Photos from the image-classification dataset "dataset" in the GitHub repository AliYalcinPXL/International-Research-Project. Its 4 classes are: common dandelion, corn poppy, firethorn, rose.

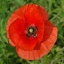
Label: corn poppy

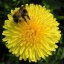
Label: common dandelion

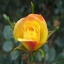
Label: rose

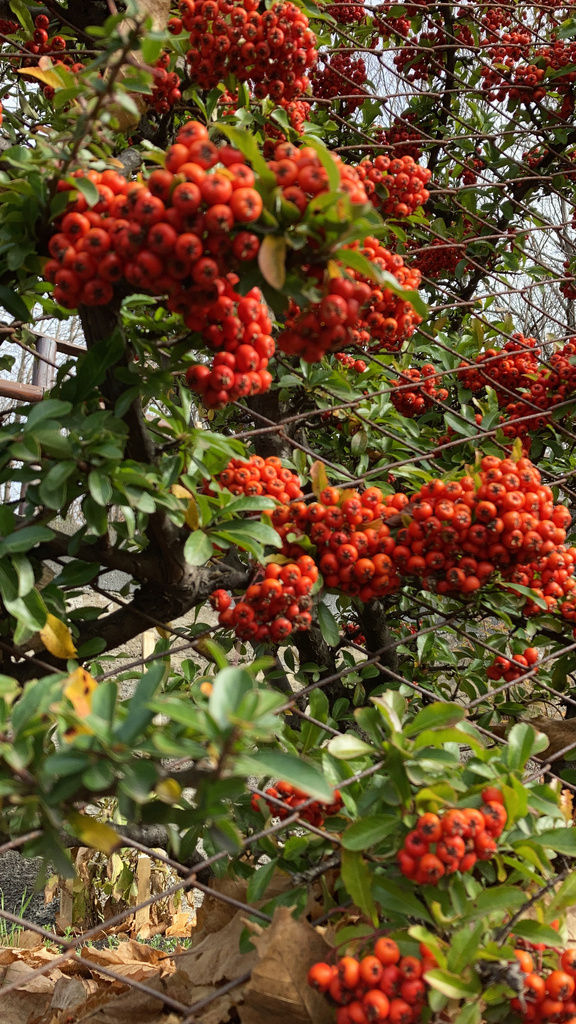
Label: firethorn

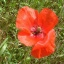
Label: corn poppy

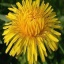
Label: common dandelion
